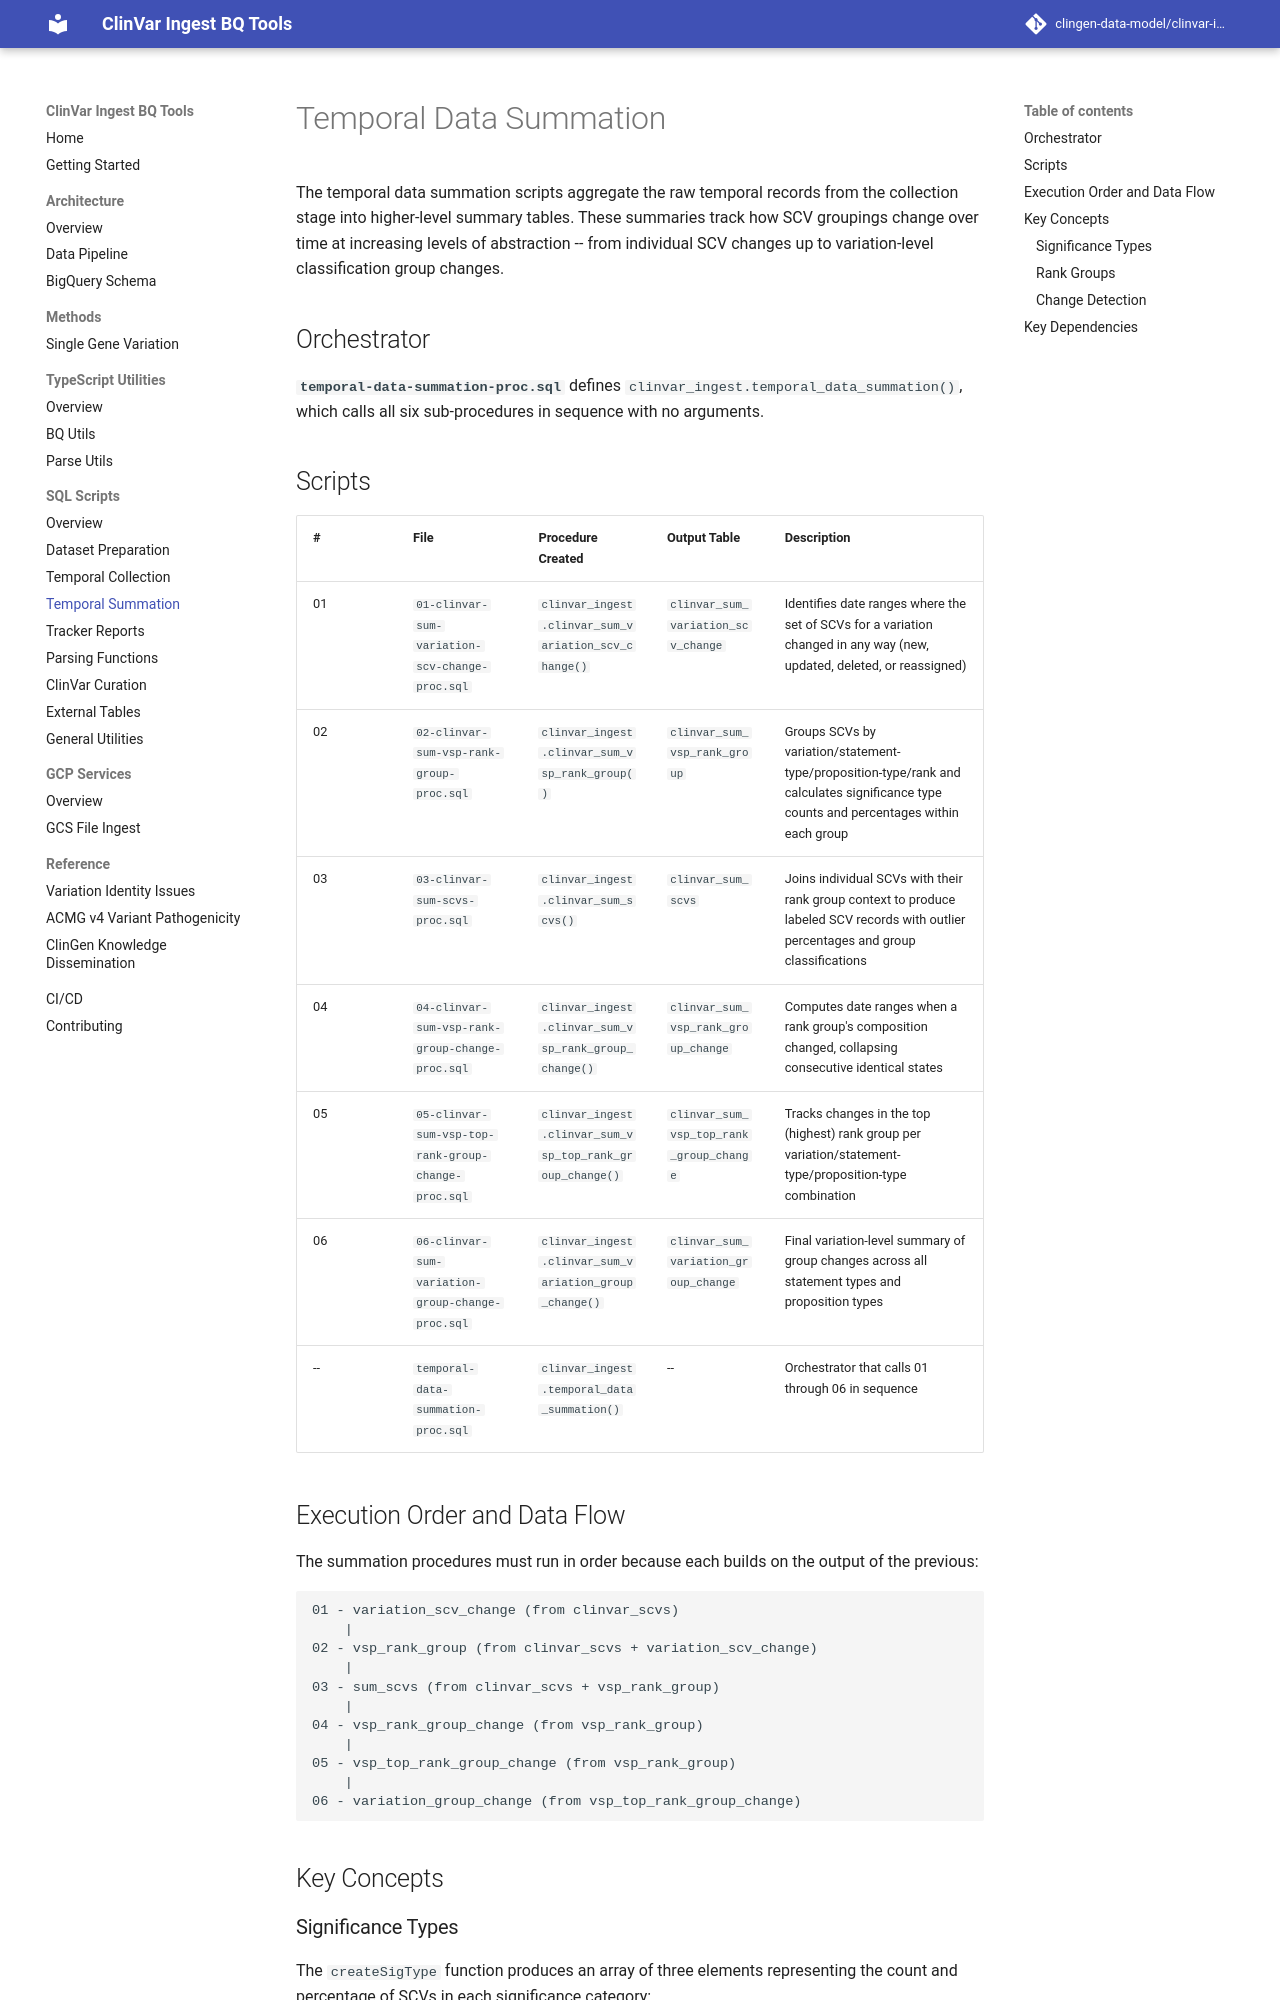

repository: clingen-data-model/clinvar-ingest-bq-tools · page: sql-scripts/temporal-data-summation/index.html · generator: mkdocs

# Temporal Data Summation

The temporal data summation scripts aggregate the raw temporal records from the collection stage into higher-level summary tables. These summaries track how SCV groupings change over time at increasing levels of abstraction -- from individual SCV changes up to variation-level classification group changes.

## Orchestrator

**`temporal-data-summation-proc.sql`** defines `clinvar_ingest.temporal_data_summation()`, which calls all six sub-procedures in sequence with no arguments.

## Scripts

| # | File | Procedure Created | Output Table | Description |
|---|------|-------------------|--------------|-------------|
| 01 | `01-clinvar-sum-variation-scv-change-proc.sql` | `clinvar_ingest.clinvar_sum_variation_scv_change()` | `clinvar_sum_variation_scv_change` | Identifies date ranges where the set of SCVs for a variation changed in any way (new, updated, deleted, or reassigned) |
| 02 | `02-clinvar-sum-vsp-rank-group-proc.sql` | `clinvar_ingest.clinvar_sum_vsp_rank_group()` | `clinvar_sum_vsp_rank_group` | Groups SCVs by variation/statement-type/proposition-type/rank and calculates significance type counts and percentages within each group |
| 03 | `03-clinvar-sum-scvs-proc.sql` | `clinvar_ingest.clinvar_sum_scvs()` | `clinvar_sum_scvs` | Joins individual SCVs with their rank group context to produce labeled SCV records with outlier percentages and group classifications |
| 04 | `04-clinvar-sum-vsp-rank-group-change-proc.sql` | `clinvar_ingest.clinvar_sum_vsp_rank_group_change()` | `clinvar_sum_vsp_rank_group_change` | Computes date ranges when a rank group's composition changed, collapsing consecutive identical states |
| 05 | `05-clinvar-sum-vsp-top-rank-group-change-proc.sql` | `clinvar_ingest.clinvar_sum_vsp_top_rank_group_change()` | `clinvar_sum_vsp_top_rank_group_change` | Tracks changes in the top (highest) rank group per variation/statement-type/proposition-type combination |
| 06 | `06-clinvar-sum-variation-group-change-proc.sql` | `clinvar_ingest.clinvar_sum_variation_group_change()` | `clinvar_sum_variation_group_change` | Final variation-level summary of group changes across all statement types and proposition types |
| -- | `temporal-data-summation-proc.sql` | `clinvar_ingest.temporal_data_summation()` | -- | Orchestrator that calls 01 through 06 in sequence |

## Execution Order and Data Flow

The summation procedures must run in order because each builds on the output of the previous:

```
01 - variation_scv_change (from clinvar_scvs)
    |
02 - vsp_rank_group (from clinvar_scvs + variation_scv_change)
    |
03 - sum_scvs (from clinvar_scvs + vsp_rank_group)
    |
04 - vsp_rank_group_change (from vsp_rank_group)
    |
05 - vsp_top_rank_group_change (from vsp_rank_group)
    |
06 - variation_group_change (from vsp_top_rank_group_change)
```

## Key Concepts
